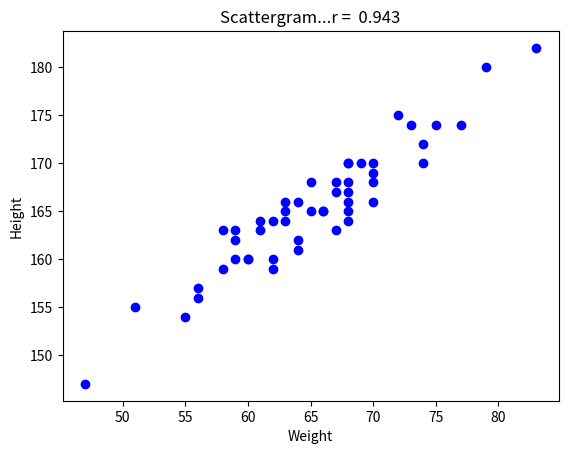

Reproduce this figure in Python.
import math

import matplotlib.pyplot as plt

 

def sqr(x):

    return x * x

 

#

#       Data

#

pairs = [[70, 168], [68, 165], [62, 159], [56, 156], [70, 170],

         [64, 162], [59, 162], [70, 169], [68, 168], [69, 170],

         [67, 168], [63, 166], [58, 163], [74, 170], [65, 168],

         [60, 160], [65, 165], [72, 175], [61, 164], [77, 174],

         [68, 164], [64, 161], [70, 166], [47, 147], [66, 165],

         [68, 170], [73, 174], [74, 172], [63, 164], [83, 182],

         [58, 159], [64, 166], [67, 167], [75, 174], [67, 163],

         [68, 166], [68, 167], [66, 165], [63, 165], [55, 154],

         [61, 163], [60, 160], [62, 164], [62, 160], [59, 160],

         [51, 155], [59, 163], [68, 170], [56, 157], [79, 180]]

 

n = len(pairs)      #       The number of pairs (xi, yi)

print("n = %d"%n)

 

sum_x = 0.0

sum_y = 0.0

for i in range(0, n):

    sum_x += pairs[i][0]

    sum_y += pairs[i][1]

mean_x = sum_x / n

mean_y = sum_y / n

print("Mean_x = %f"%mean_x)

print("Mean_y = %f"%mean_y)

ssum_x = 0.0

ssum_y = 0.0

sum_xy = 0.0

for i in range(0, n):

    ssum_x += sqr(pairs[i][0] - mean_x)

    ssum_y += sqr(pairs[i][1] - mean_y)

    sum_xy += (pairs[i][0] - mean_x) * (pairs[i][1] - mean_y)

   

var_x = ssum_x / n                  #   Variance of X

var_y = ssum_y / n                  #   Variance of Y

print("Var_x = %f"%var_x)

print("Var_y = %f"%var_y)

sd_x = math.sqrt(var_x)             #   Standard deviation of X

sd_y = math.sqrt(var_y)             #   Standard deviation of Y

print("sd_x = %f"%sd_x)

print("sd_y = %f"%sd_y)

 

cor = sum_xy / math.sqrt(ssum_x * ssum_y)       #   The correlation coefficient

print("r = %f"%cor)

 

data_x = []     #   Values of the coordinate Xs of the pairs

data_y = []     #   Values of the coordinate Ys of the pairs

for i in range(0, n):

    data_x.append(pairs[i][0])

    data_y.append(pairs[i][1])

print(data_x)

print(data_y)

 

plt.title("Scattergram...r = %6.3f"%cor)            #   The title of the scattergram

plt.xlabel("Weight")                #   The label of the x-axis

plt.ylabel("Height")                #   The label of the y-axis

plt.plot(data_x, data_y, 'bo')      #   Make the scattergram.   'bo' -> blue circle

plt.show()                          #   Show the scattergram